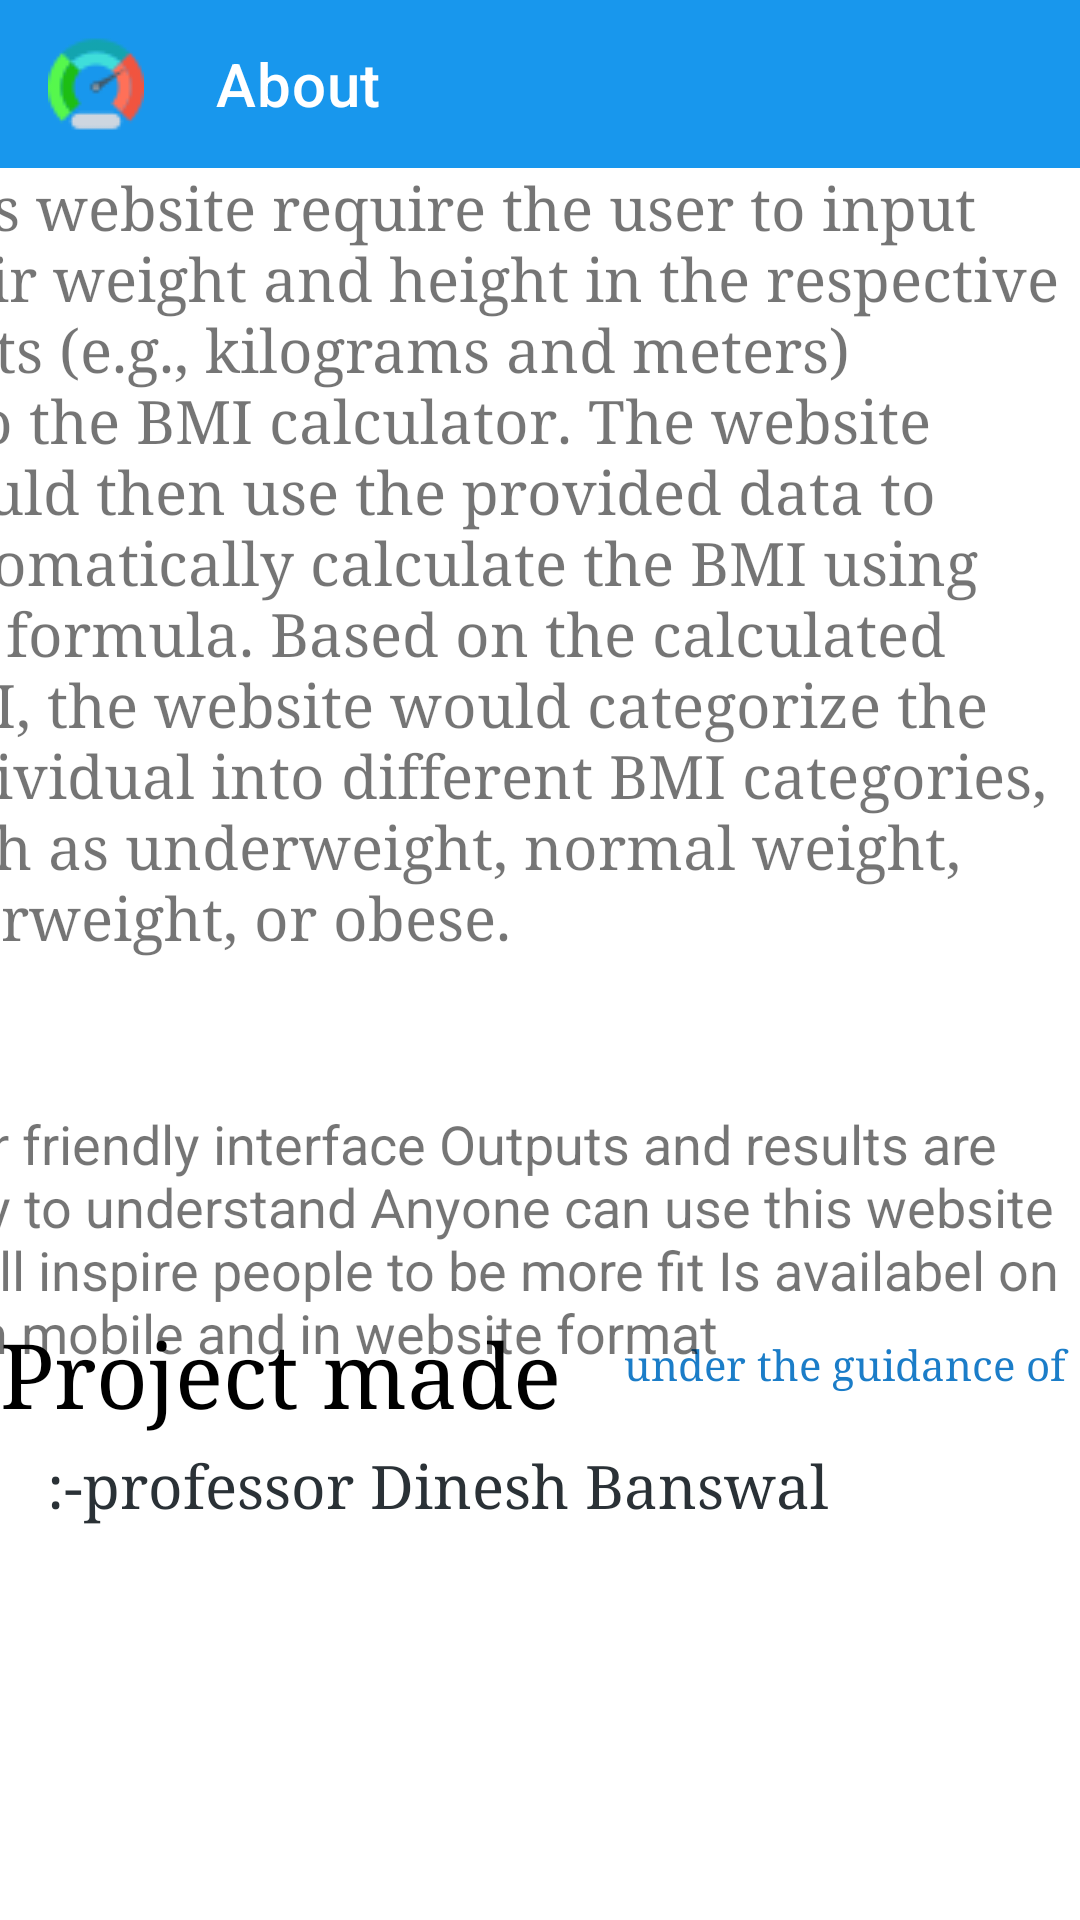

This screen was rendered from an Android layout file. Write that file and the resources it references.
<!-- AndroidManifest.xml: application theme Theme.MyApplication2 -->
<!-- res/layout/activity_about.xml -->
<?xml version="1.0" encoding="utf-8"?>
<androidx.constraintlayout.widget.ConstraintLayout
    xmlns:android="http://schemas.android.com/apk/res/android"
    xmlns:tools="http://schemas.android.com/tools"
    xmlns:app="http://schemas.android.com/apk/res-auto"
    android:layout_width="match_parent"
    android:layout_height="match_parent"
    tools:context=".About">

  <TextView
      android:id="@+id/textView13"
      android:layout_width="329dp"
      android:layout_height="42dp"
      android:fontFamily="serif"
      android:shadowColor="#020202"
      android:text=":-professor Dinesh Banswal "
      android:textColor="@color/material_dynamic_neutral_variant20"
      android:textSize="20dp"
      app:layout_constraintBottom_toBottomOf="parent"
      app:layout_constraintEnd_toEndOf="parent"
      app:layout_constraintStart_toStartOf="parent"
      app:layout_constraintTop_toTopOf="parent"
      app:layout_constraintVertical_bias="0.806" />

  <TextView
      android:id="@+id/textView12"
      android:layout_width="204dp"
      android:layout_height="47dp"
      android:layout_marginStart="208dp"
      android:layout_marginTop="11dp"
      android:layout_marginEnd="166dp"
      android:layout_marginBottom="176dp"
      android:fontFamily="serif"
      android:gravity="bottom"
      android:text="under the guidance of"
      android:textColor="#1B7DC8"
      app:layout_constraintBottom_toBottomOf="parent"
      app:layout_constraintHorizontal_bias="0.096"
      app:layout_constraintStart_toStartOf="parent"
      app:layout_constraintVertical_bias="0.024" />

  <TextView
      android:id="@+id/textView11"
      android:layout_width="203dp"
      android:layout_height="48dp"
      android:fontFamily="serif"
      android:shadowColor="#020202"
      android:text="Project made"
      android:textColor="@color/black"
      android:textSize="30dp"
      app:layout_constraintBottom_toBottomOf="parent"
      app:layout_constraintEnd_toEndOf="parent"
      app:layout_constraintHorizontal_bias="0.0"
      app:layout_constraintStart_toStartOf="parent"
      app:layout_constraintTop_toTopOf="parent"
      app:layout_constraintVertical_bias="0.74" />

  <androidx.appcompat.widget.Toolbar
      android:id="@+id/toolar2"
      android:layout_width="match_parent"
      android:layout_height="wrap_content"
      android:background="#1897ED"
      android:theme="@style/ThemeOverlay.AppCompat.Dark.ActionBar"
      app:layout_constraintBottom_toBottomOf="parent"
      app:layout_constraintEnd_toEndOf="parent"
      app:layout_constraintHorizontal_bias="1.0"
      app:layout_constraintStart_toStartOf="parent"
      app:layout_constraintTop_toTopOf="parent"
      app:layout_constraintVertical_bias="0.0"
      app:logo="@drawable/speedometer"
      app:title="About"
      app:titleMarginStart="40dp"
      tools:ignore="MissingConstraints" />

  <TextView
      android:id="@+id/textView9"
      android:layout_width="394dp"
      android:layout_height="281dp"
      android:fontFamily="serif"
      android:text="This website require the user to input their weight and height in the respective units (e.g., kilograms and meters) into the BMI calculator. The website would then use the provided data to automatically calculate the BMI using the formula. Based on the calculated BMI, the website would categorize the individual into different BMI categories, such as underweight, normal weight, overweight, or obese. "
      android:textSize="20dp"
      app:layout_constraintBottom_toBottomOf="parent"
      app:layout_constraintEnd_toEndOf="parent"
      app:layout_constraintHorizontal_bias="1.0"
      app:layout_constraintStart_toStartOf="parent"
      app:layout_constraintTop_toBottomOf="@+id/toolar2"
      app:layout_constraintVertical_bias="0.0" />

  <TextView
      android:id="@+id/textView10"
      android:layout_width="394dp"
      android:layout_height="98dp"
      android:layout_marginTop="313dp"
      android:text="User friendly interface Outputs and results are easy to understand Anyone can use this website It will inspire people to be more fit Is availabel on both mobile and in website format"
      android:textSize="18dp"
      app:layout_constraintBottom_toBottomOf="parent"
      app:layout_constraintEnd_toEndOf="parent"
      app:layout_constraintHorizontal_bias="1.0"
      app:layout_constraintStart_toStartOf="parent"
      app:layout_constraintTop_toBottomOf="@+id/toolar2"
      app:layout_constraintVertical_bias="0.0" />
</androidx.constraintlayout.widget.ConstraintLayout>
<!-- resources referenced by this layout -->
<resources>
  <color name="black">#FF000000</color>
  <!-- drawable speedometer: png bitmap (drawable-v24, 3466 bytes) -->
  <style name="Theme.MyApplication2" parent="Theme.MaterialComponents.DayNight.DarkActionBar">
          
          <item name="colorPrimary">@color/purple_500</item>
          <item name="colorPrimaryVariant">@color/purple_700</item>
          <item name="colorOnPrimary">@color/white</item>
          
          <item name="colorSecondary">@color/teal_200</item>
          <item name="colorSecondaryVariant">@color/teal_700</item>
          <item name="colorOnSecondary">@color/black</item>
          
          <item name="android:statusBarColor">?attr/colorPrimaryVariant</item>
  
  
  
  
      </style>
  <color name="purple_500">#40C346</color>
  <color name="purple_700">#3F51B5</color>
  <color name="white">#FFFFFFFF</color>
  <color name="teal_200">#FF03DAC5</color>
  <color name="teal_700">#FF018786</color>
</resources>
